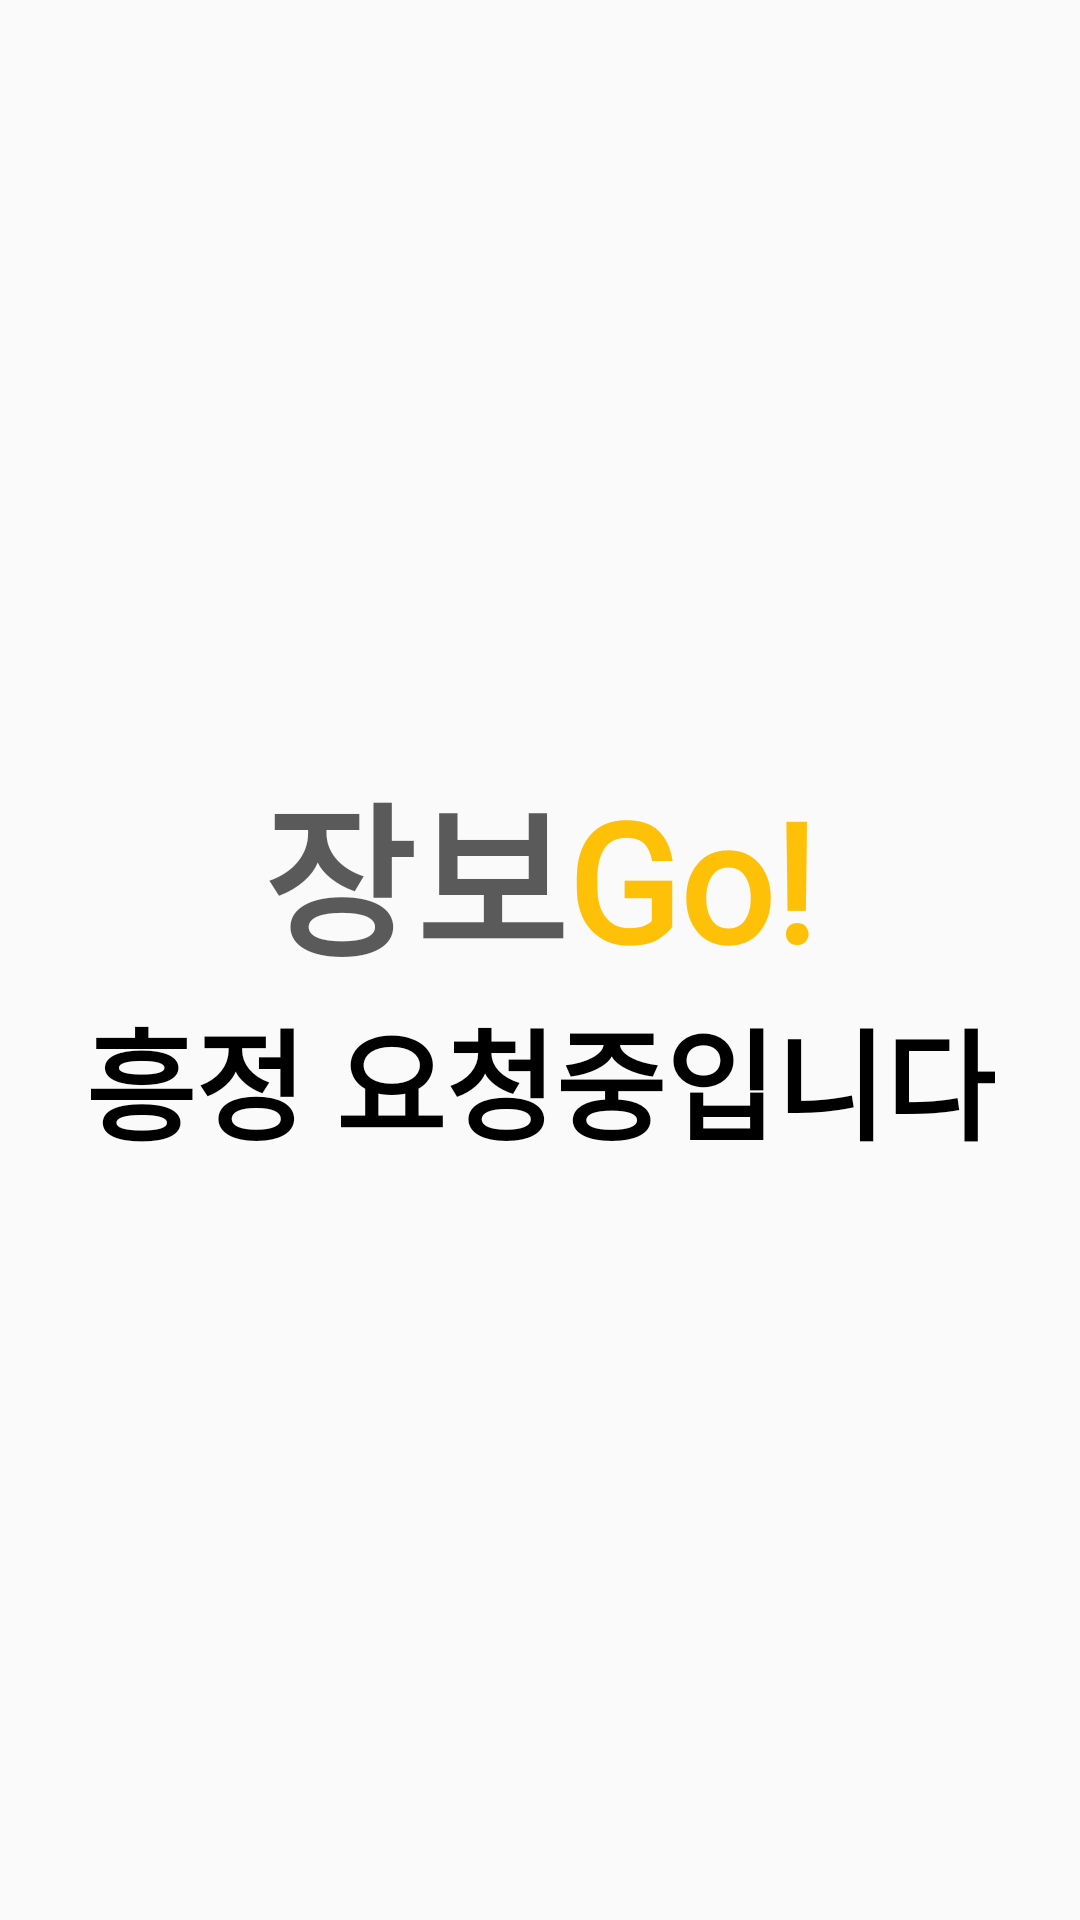

Reconstruct the res/layout file that produces this screen, plus the resources it refers to.
<!-- AndroidManifest.xml: application theme Theme.Jangbogo -->
<!-- res/layout/sale_ready_splash.xml -->
<?xml version="1.0" encoding="utf-8"?>
<LinearLayout xmlns:android="http://schemas.android.com/apk/res/android"
    xmlns:app="http://schemas.android.com/apk/res-auto"
    xmlns:tools="http://schemas.android.com/tools"
    android:layout_width="match_parent"
    android:layout_height="match_parent"
    android:gravity="center"
    android:orientation="vertical"
    tools:context=".SplashActivity">

    <LinearLayout
        android:layout_width="wrap_content"
        android:layout_height="wrap_content">
        <TextView
            android:layout_width="wrap_content"
            android:layout_height="wrap_content"
            android:text="장보"
            android:textSize="55dp"
            android:fontFamily="@font/basic_font"
            android:textStyle="bold"
            android:textColor="#A3000000"/>
        <TextView
            android:layout_width="wrap_content"
            android:layout_height="wrap_content"
            android:text="Go!"
            android:fontFamily="@font/basic_font"
            android:textSize="55dp"
            android:textStyle="bold"
            android:textColor="#FFC107"/>


    </LinearLayout>

    <TextView
        android:layout_width="wrap_content"
        android:layout_height="wrap_content"
        android:text="흥정 요청중입니다"
        android:textSize="40dp"
        android:textStyle="bold"
        android:fontFamily="@font/basic_font"
        android:textColor="#000000"/>


</LinearLayout>
<!-- resources referenced by this layout -->
<resources>
  <style name="Theme.Jangbogo" parent="Theme.AppCompat.Light">
          
          <item name="colorPrimary">@color/purple_500</item>
          <item name="colorPrimaryVariant">@color/purple_700</item>
          <item name="colorOnPrimary">@color/white</item>
          
          <item name="colorSecondary">@color/teal_200</item>
          <item name="colorSecondaryVariant">@color/teal_700</item>
          <item name="colorOnSecondary">@color/black</item>
          
          <item name="android:statusBarColor" tools:targetApi="l">?attr/colorPrimaryVariant</item>
          
          <item name="windowActionBar">false</item>
          <item name="windowNoTitle">true</item>
      </style>
  <!-- not gathered from this repository: default colours our renderer supplied (Android Studio template values) -->
  <color name="purple_500">#FF6200EE</color>
  <color name="purple_700">#FF3700B3</color>
  <color name="teal_200">#FF03DAC5</color>
  <color name="teal_700">#FF018786</color>
  <color name="black">#FF000000</color>
  <color name="white">#FFFFFFFF</color>
</resources>
